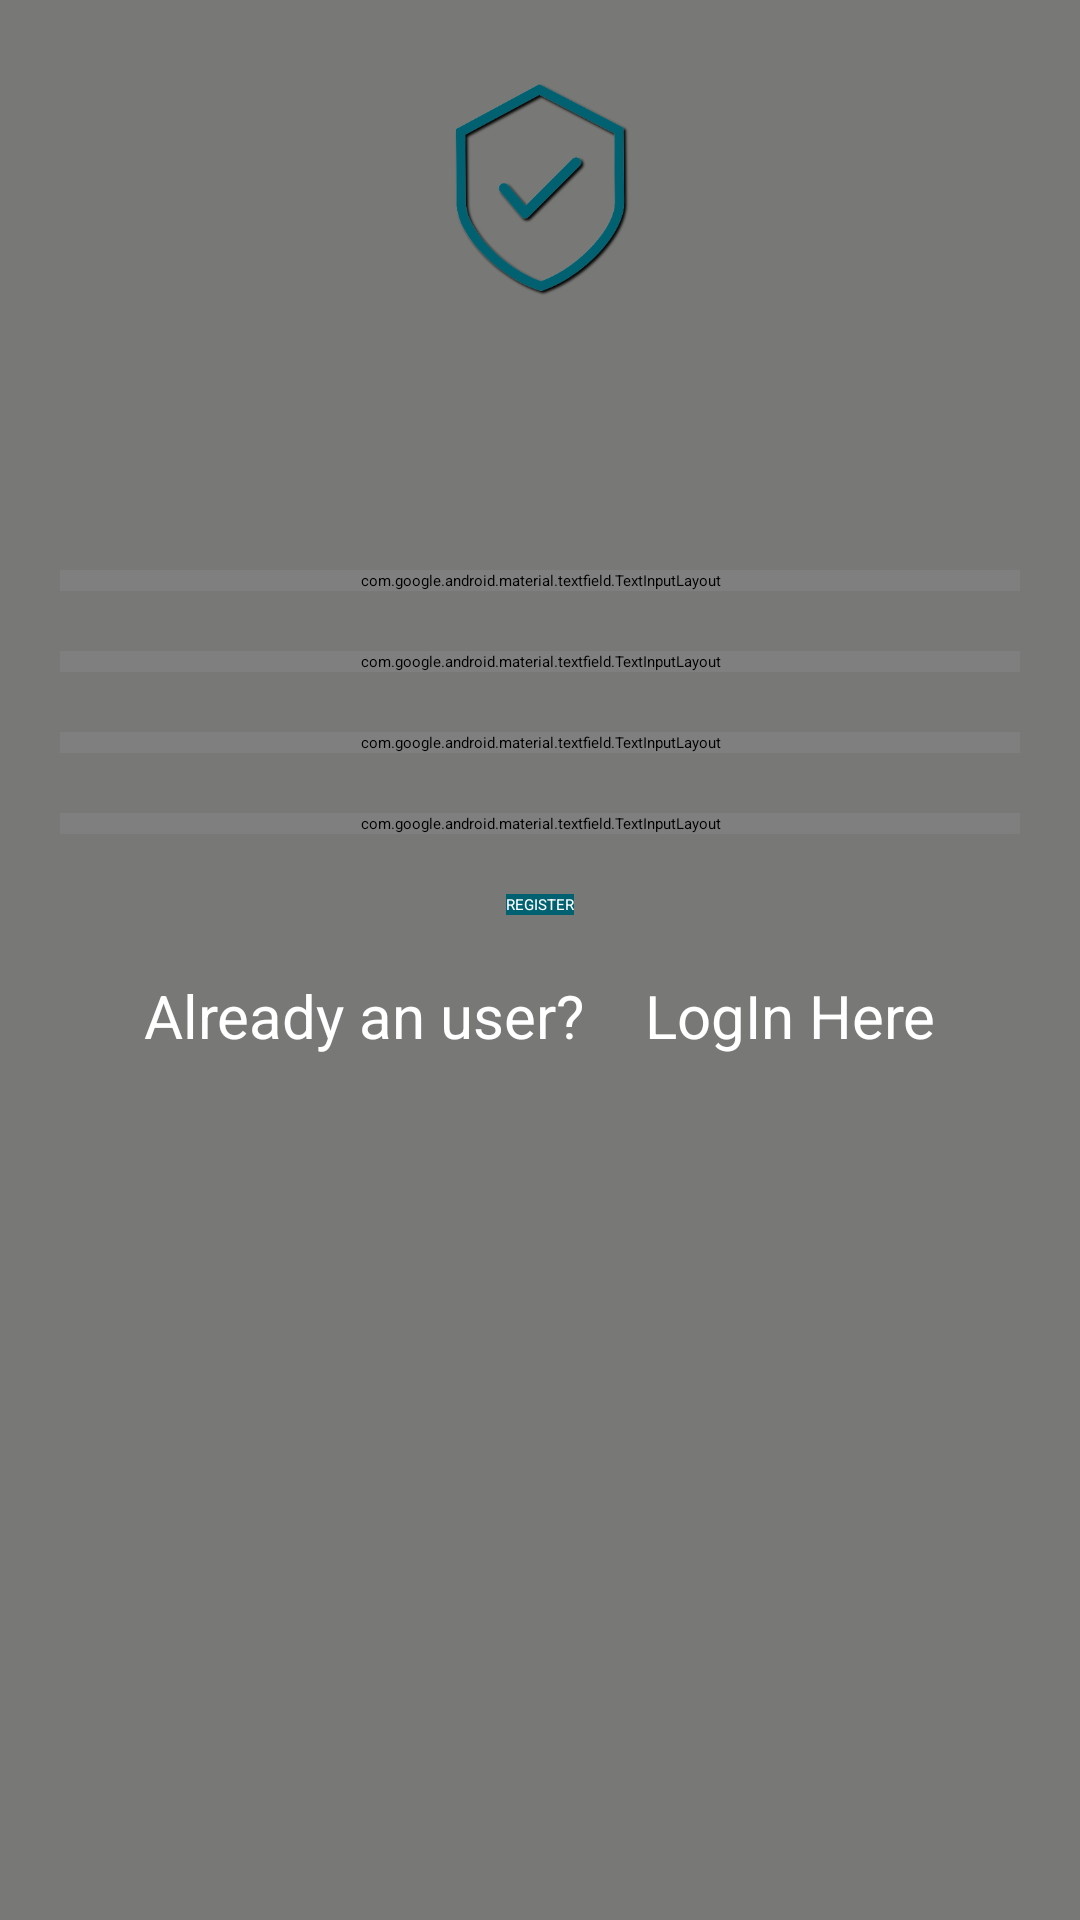

Layout XML and referenced resources for this Android screen:
<!-- AndroidManifest.xml: application theme AppTheme.NoActionBar -->
<!-- res/layout/activity_registration.xml -->
<?xml version="1.0" encoding="utf-8"?>
<ScrollView xmlns:android="http://schemas.android.com/apk/res/android"
    xmlns:app="http://schemas.android.com/apk/res-auto"
    xmlns:tools="http://schemas.android.com/tools"
    android:layout_width="fill_parent"
    android:layout_height="fill_parent"
    android:background="@color/grey"
    tools:context=".Registration">

    <RelativeLayout
        android:layout_width="match_parent"
        android:layout_height="match_parent"
        android:orientation="vertical">

        <ImageView
            android:id="@+id/iv1"
            android:layout_width="match_parent"
            android:layout_height="120dp"
            android:paddingTop="5dp"
            android:src="@drawable/logo_transparent" />

        <com.google.android.material.textfield.TextInputLayout
            android:id="@+id/et1"
            style="@style/Widget.MaterialComponents.TextInputLayout.FilledBox"
            android:layout_width="match_parent"
            android:layout_height="wrap_content"
            android:layout_below="@+id/iv1"
            android:layout_centerHorizontal="true"
            android:layout_marginHorizontal="20dp"
            android:layout_marginTop="70dp"
            android:hint="Full Name"
            app:boxStrokeColor="@color/black"
            app:boxStrokeWidth="2dp"
            app:boxStrokeWidthFocused="4dp"
            app:endIconMode="clear_text"
            app:endIconTint="@color/colorPrimaryDark"
            app:hintTextColor="@color/black"
            app:startIconDrawable="@drawable/ic_person_24"
            app:startIconTint="@color/colorPrimaryDark">

            <com.google.android.material.textfield.TextInputEditText
                android:layout_width="match_parent"
                android:layout_height="wrap_content"
                android:inputType="textPersonName" />

        </com.google.android.material.textfield.TextInputLayout>

        <com.google.android.material.textfield.TextInputLayout
            android:id="@+id/et2"
            style="@style/Widget.MaterialComponents.TextInputLayout.FilledBox"
            android:layout_width="match_parent"
            android:layout_height="wrap_content"
            android:layout_below="@+id/et1"
            android:layout_centerHorizontal="true"
            android:layout_marginHorizontal="20dp"
            android:layout_marginTop="20dp"
            android:hint="Email"
            app:boxStrokeColor="@color/black"
            app:boxStrokeWidth="2dp"
            app:boxStrokeWidthFocused="4dp"
            app:endIconMode="clear_text"
            app:endIconTint="@color/colorPrimaryDark"
            app:hintTextColor="@color/black"
            app:startIconDrawable="@drawable/ic_email_24"
            app:startIconTint="@color/colorPrimaryDark">

            <com.google.android.material.textfield.TextInputEditText
                android:layout_width="match_parent"
                android:layout_height="wrap_content"
                android:inputType="textEmailAddress" />

        </com.google.android.material.textfield.TextInputLayout>

        <com.google.android.material.textfield.TextInputLayout
            android:id="@+id/et3"
            style="@style/Widget.MaterialComponents.TextInputLayout.FilledBox"
            android:layout_width="match_parent"
            android:layout_height="wrap_content"
            android:layout_below="@+id/et2"
            android:layout_centerHorizontal="true"
            android:layout_marginHorizontal="20dp"
            android:layout_marginTop="20dp"
            android:hint="Password"
            app:boxStrokeColor="@color/black"
            app:boxStrokeWidth="2dp"
            app:boxStrokeWidthFocused="4dp"
            app:endIconMode="password_toggle"
            app:endIconTint="@color/colorPrimaryDark"
            app:hintTextColor="@color/black"
            app:startIconDrawable="@drawable/ic_lock_24"
            app:startIconTint="@color/colorPrimaryDark">

            <com.google.android.material.textfield.TextInputEditText
                android:layout_width="match_parent"
                android:layout_height="wrap_content"
                android:inputType="textPassword" />

        </com.google.android.material.textfield.TextInputLayout>

        <com.google.android.material.textfield.TextInputLayout
            android:id="@+id/et4"
            style="@style/Widget.MaterialComponents.TextInputLayout.FilledBox"
            android:layout_width="match_parent"
            android:layout_height="wrap_content"
            android:layout_below="@+id/et3"
            android:layout_centerHorizontal="true"
            android:layout_marginHorizontal="20dp"
            android:layout_marginTop="20dp"
            android:hint="Confirm Password"
            app:boxStrokeColor="@color/black"
            app:boxStrokeWidth="2dp"
            app:boxStrokeWidthFocused="4dp"
            app:endIconMode="password_toggle"
            app:endIconTint="@color/colorPrimaryDark"
            app:hintTextColor="@color/black"
            app:startIconDrawable="@drawable/ic_lock_24"
            app:startIconTint="@color/colorPrimaryDark">

            <com.google.android.material.textfield.TextInputEditText
                android:layout_width="match_parent"
                android:layout_height="wrap_content"
                android:inputType="textPassword" />

        </com.google.android.material.textfield.TextInputLayout>

        <Button
            android:id="@+id/b1"
            android:layout_width="wrap_content"
            android:layout_height="wrap_content"
            android:layout_below="@+id/et4"
            android:layout_centerHorizontal="true"
            android:layout_marginTop="20dp"
            android:background="@color/colorPrimaryDark"
            android:text="REGISTER"
            android:textColor="#ffffff" />

        <RelativeLayout
            android:id="@+id/rl"
            android:layout_width="wrap_content"
            android:layout_height="wrap_content"
            android:layout_below="@id/b1"
            android:layout_centerHorizontal="true"
            android:layout_marginTop="20dp"
            android:layout_marginBottom="10dp">

            <TextView
                android:id="@+id/tv2"
                android:layout_width="wrap_content"
                android:layout_height="wrap_content"
                android:text="Already an user?"
                android:textColor="@color/white"
                android:textSize="20sp" />

            <TextView
                android:id="@+id/tv3"
                android:layout_width="wrap_content"
                android:layout_height="wrap_content"
                android:layout_marginLeft="20dp"
                android:layout_toRightOf="@+id/tv2"
                android:text="LogIn Here"
                android:textColor="@color/white"
                android:textSize="20sp" />
        </RelativeLayout>

        <ProgressBar
            android:id="@+id/pb"
            android:layout_width="match_parent"
            android:layout_height="wrap_content"
            android:layout_below="@+id/rl"
            android:layout_marginBottom="30dp"
            android:visibility="invisible" />


    </RelativeLayout>


</ScrollView>
<!-- resources referenced by this layout -->
<resources>
  <color name="black">#000000</color>
  <color name="colorPrimaryDark">#016170</color>
  <color name="grey">#787876</color>
  <color name="white">#ffffff</color>
  <!-- drawable logo_transparent: png bitmap (drawable, 30785 bytes) -->
</resources>
